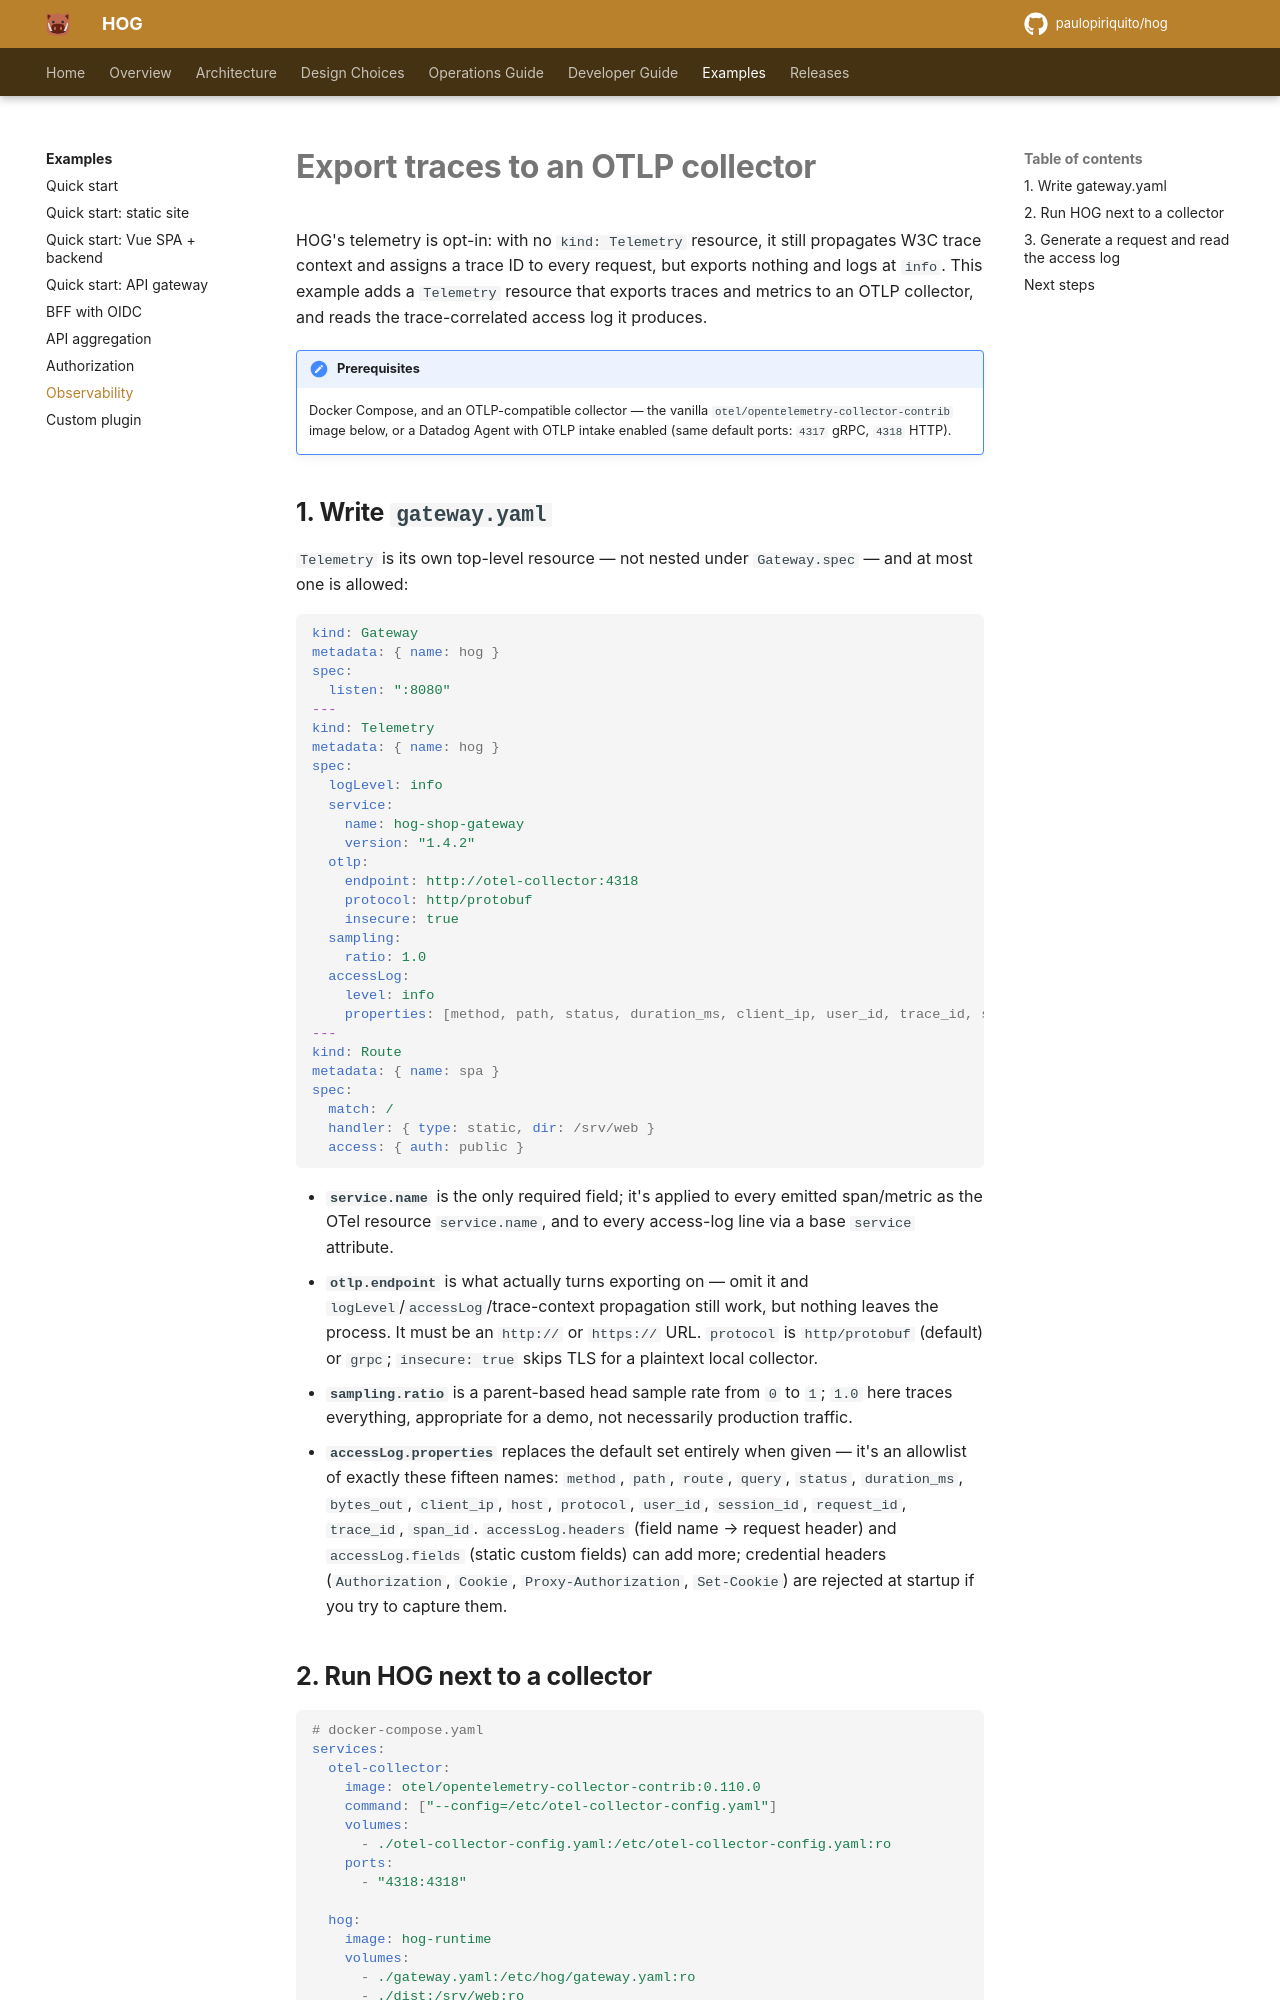

repository: paulopiriquito/hog · page: examples/observability/index.html · generator: mkdocs

# Export traces to an OTLP collector

HOG's telemetry is opt-in: with no `kind: Telemetry` resource, it still
propagates W3C trace context and assigns a trace ID to every request, but
exports nothing and logs at `info`. This example adds a `Telemetry` resource
that exports traces and metrics to an OTLP collector, and reads the
trace-correlated access log it produces.

!!! note "Prerequisites"
    Docker Compose, and an OTLP-compatible collector — the vanilla
    `otel/opentelemetry-collector-contrib` image below, or a Datadog Agent
    with OTLP intake enabled (same default ports: `4317` gRPC, `4318`
    HTTP).

## 1. Write `gateway.yaml`

`Telemetry` is its own top-level resource — not nested under `Gateway.spec`
— and at most one is allowed:

```yaml
kind: Gateway
metadata: { name: hog }
spec:
  listen: ":8080"
---
kind: Telemetry
metadata: { name: hog }
spec:
  logLevel: info
  service:
    name: hog-shop-gateway
    version: "1.4.2"
  otlp:
    endpoint: http://otel-collector:4318
    protocol: http/protobuf
    insecure: true
  sampling:
    ratio: 1.0
  accessLog:
    level: info
    properties: [method, path, status, duration_ms, client_ip, user_id, trace_id, span_id]
---
kind: Route
metadata: { name: spa }
spec:
  match: /
  handler: { type: static, dir: /srv/web }
  access: { auth: public }
```

- **`service.name`** is the only required field; it's applied to every
  emitted span/metric as the OTel resource `service.name`, and to every
  access-log line via a base `service` attribute.
- **`otlp.endpoint`** is what actually turns exporting on — omit it and
  `logLevel`/`accessLog`/trace-context propagation still work, but nothing
  leaves the process. It must be an `http://` or `https://` URL.
  `protocol` is `http/protobuf` (default) or `grpc`; `insecure: true` skips
  TLS for a plaintext local collector.
- **`sampling.ratio`** is a parent-based head sample rate from `0` to `1`;
  `1.0` here traces everything, appropriate for a demo, not necessarily
  production traffic.
- **`accessLog.properties`** replaces the default set entirely when given —
  it's an allowlist of exactly these fifteen names: `method`, `path`,
  `route`, `query`, `status`, `duration_ms`, `bytes_out`, `client_ip`,
  `host`, `protocol`, `user_id`, `session_id`, `request_id`, `trace_id`,
  `span_id`. `accessLog.headers` (field name → request header) and
  `accessLog.fields` (static custom fields) can add more; credential
  headers (`Authorization`, `Cookie`, `Proxy-Authorization`, `Set-Cookie`)
  are rejected at startup if you try to capture them.
